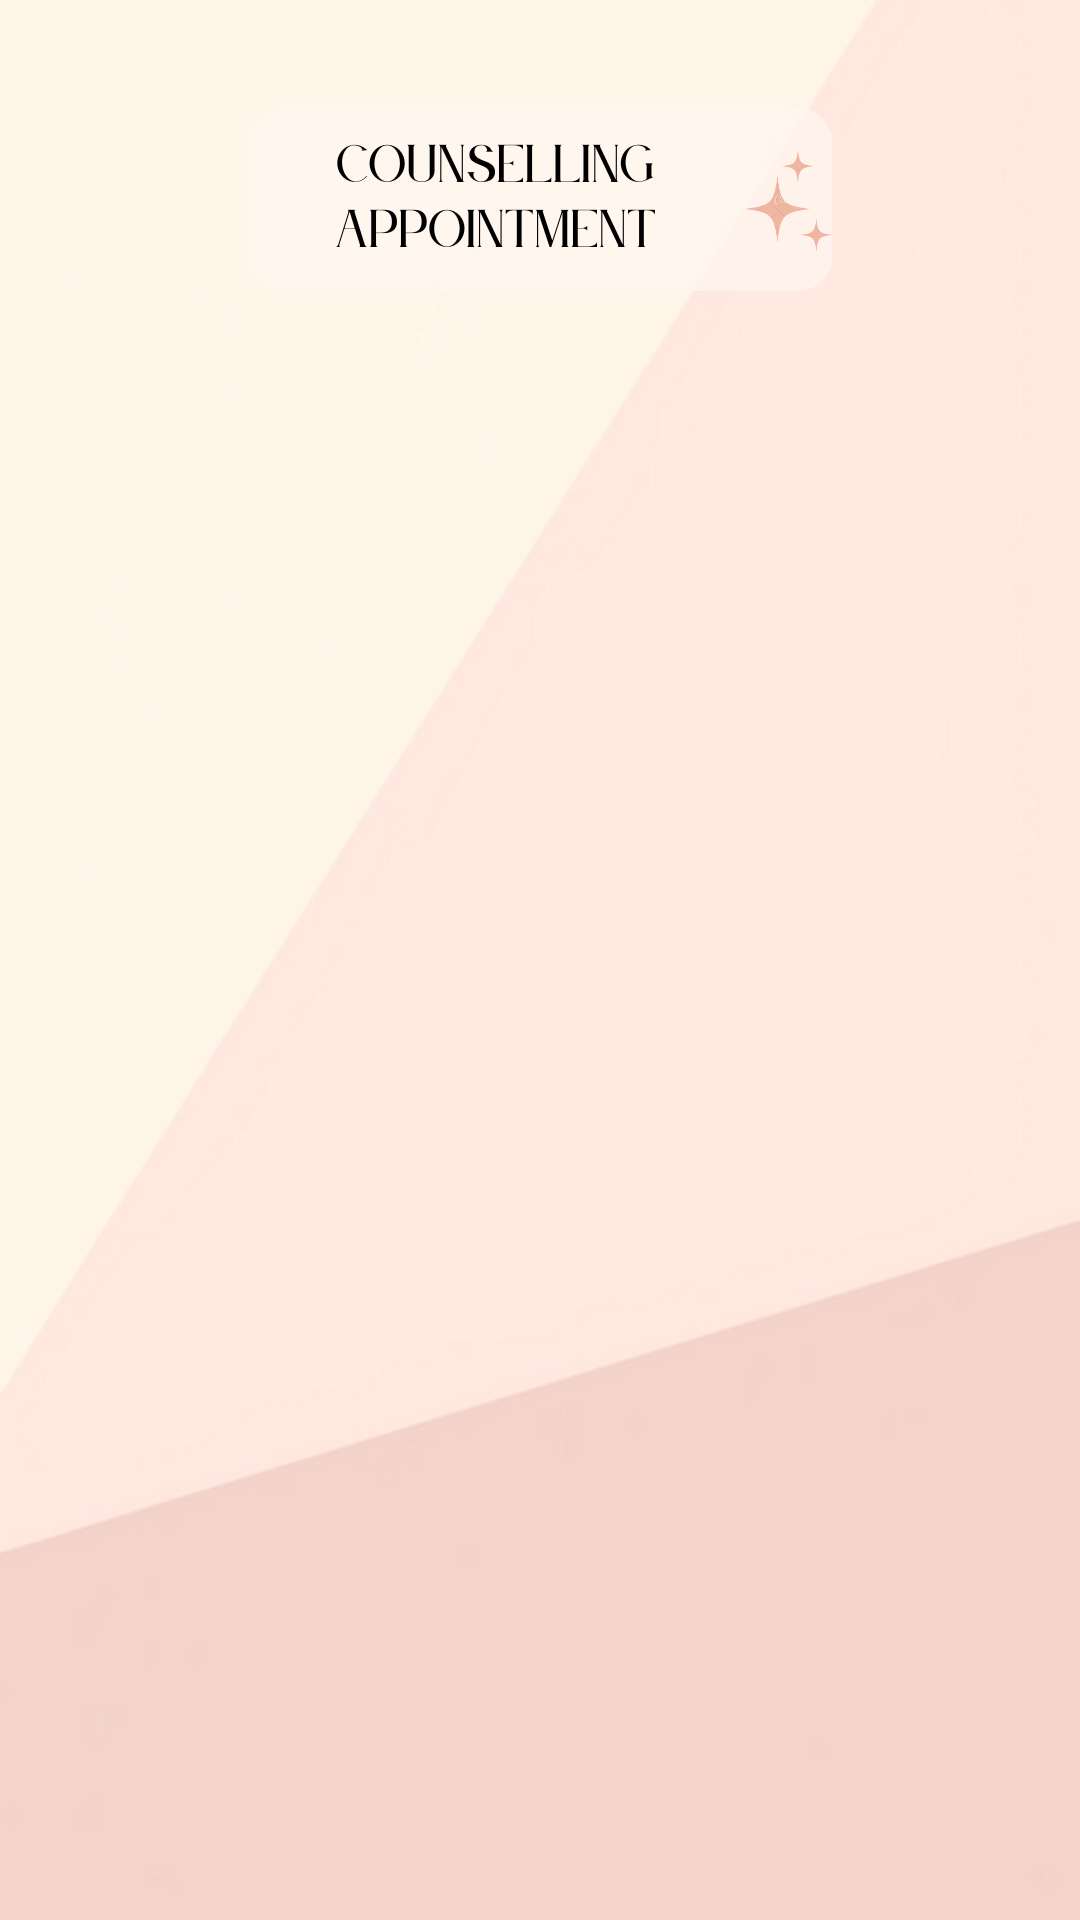

Android layout source for this screen:
<!-- AndroidManifest.xml: application theme Theme.Destresser -->
<!-- res/layout/activity_appointment.xml -->
<?xml version="1.0" encoding="utf-8"?>
<androidx.constraintlayout.widget.ConstraintLayout xmlns:android="http://schemas.android.com/apk/res/android"
    xmlns:app="http://schemas.android.com/apk/res-auto"
    xmlns:tools="http://schemas.android.com/tools"
    android:layout_width="match_parent"
    android:layout_height="match_parent"
    android:background="@drawable/appointment_page"
    tools:context=".AppointmentActivity">

</androidx.constraintlayout.widget.ConstraintLayout>
<!-- resources referenced by this layout -->
<resources>
  <!-- drawable appointment_page: png bitmap (drawable, 124866 bytes) -->
  <style name="Theme.Destresser" parent="Theme.MaterialComponents.DayNight.DarkActionBar">
          
          <item name="colorPrimary">
              @color/purple_500
          </item>
          <item name="colorPrimaryVariant">
              @color/purple_700
          </item>
          <item name="colorOnPrimary">@color/white
          </item>
          
          <item name="colorSecondary">
              @color/teal_200
          </item>
          <item name="colorSecondaryVariant">
              @color/teal_700
          </item>
          <item name="colorOnSecondary">
              @color/black
          </item>
          
          <item name="android:statusBarColor">
              ?attr/colorPrimaryVariant
          </item>
          
      </style>
  <!-- not gathered from this repository: default colours our renderer supplied (Android Studio template values) -->
  <color name="purple_500">#FF6200EE</color>
  <color name="purple_700">#FF3700B3</color>
  <color name="teal_200">#FF03DAC5</color>
  <color name="teal_700">#FF018786</color>
  <color name="black">#FF000000</color>
  <color name="white">#FFFFFFFF</color>
</resources>
